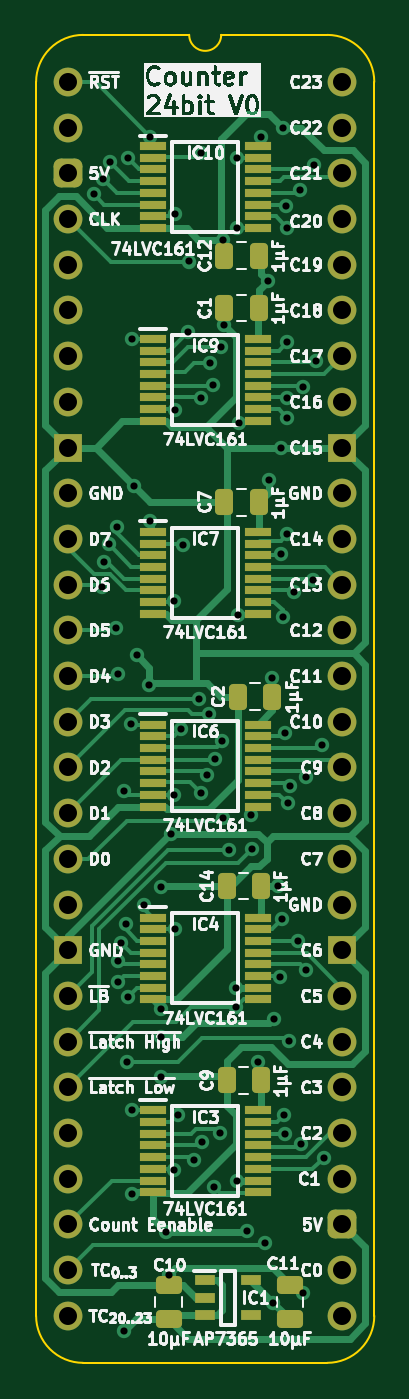
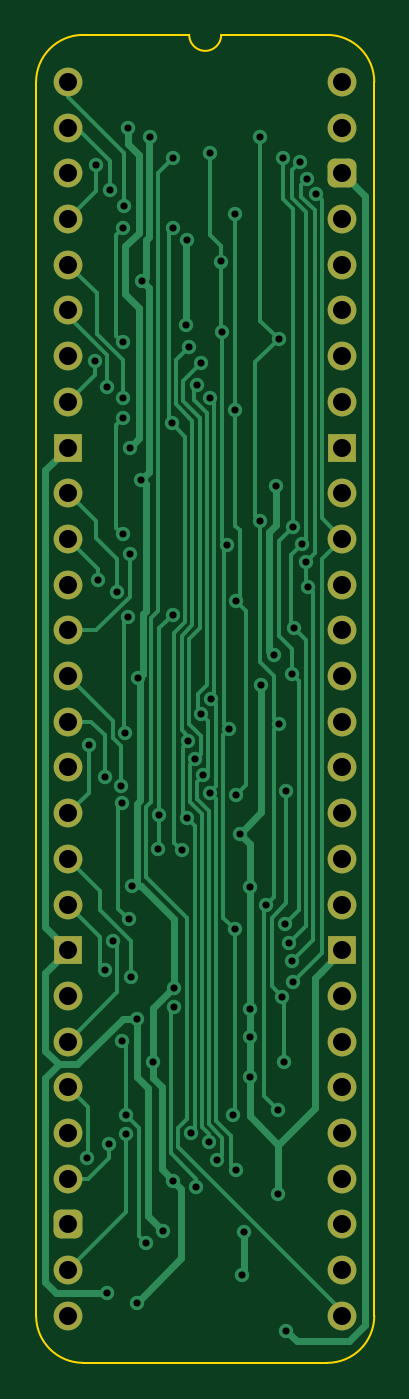
Circuit board: 11 layer files. Board 18.8 x 73.8 mm.
- bottom_copper: Counter 24bit-B_Cu.gbl (23457 bytes)
- bottom_mask: Counter 24bit-B_Mask.gbs (2429 bytes)
- paste: Counter 24bit-B_Paste.gbp (466 bytes)
- bottom_silk: Counter 24bit-B_Silkscreen.gbo (467 bytes)
- outline: Counter 24bit-Edge_Cuts.gm1 (1063 bytes)
- top_copper: Counter 24bit-F_Cu.gtl (33944 bytes)
- top_mask: Counter 24bit-F_Mask.gts (5738 bytes)
- paste: Counter 24bit-F_Paste.gtp (4320 bytes)
- top_silk: Counter 24bit-F_Silkscreen.gto (147298 bytes)
- drill: Counter 24bit-NPTH.drl (265 bytes)
- drill: Counter 24bit-PTH.drl (2657 bytes)

=== bottom_copper: Counter 24bit-B_Cu.gbl (23457 bytes, source omitted) ===
=== bottom_mask: Counter 24bit-B_Mask.gbs (2429 bytes, source withheld) ===
=== paste: Counter 24bit-B_Paste.gbp ===
%TF.GenerationSoftware,KiCad,Pcbnew,8.0.4*%
%TF.CreationDate,2024-08-22T12:59:09+02:00*%
%TF.ProjectId,Counter 24bit,436f756e-7465-4722-9032-346269742e6b,rev?*%
%TF.SameCoordinates,PX4756f08PY2e063a0*%
%TF.FileFunction,Paste,Bot*%
%TF.FilePolarity,Positive*%
%FSLAX46Y46*%
G04 Gerber Fmt 4.6, Leading zero omitted, Abs format (unit mm)*
G04 Created by KiCad (PCBNEW 8.0.4) date 2024-08-22 12:59:09*
%MOMM*%
%LPD*%
G01*
G04 APERTURE LIST*
G04 APERTURE END LIST*
M02*

=== bottom_silk: Counter 24bit-B_Silkscreen.gbo ===
%TF.GenerationSoftware,KiCad,Pcbnew,8.0.4*%
%TF.CreationDate,2024-08-22T12:59:09+02:00*%
%TF.ProjectId,Counter 24bit,436f756e-7465-4722-9032-346269742e6b,rev?*%
%TF.SameCoordinates,PX4756f08PY2e063a0*%
%TF.FileFunction,Legend,Bot*%
%TF.FilePolarity,Positive*%
%FSLAX46Y46*%
G04 Gerber Fmt 4.6, Leading zero omitted, Abs format (unit mm)*
G04 Created by KiCad (PCBNEW 8.0.4) date 2024-08-22 12:59:09*
%MOMM*%
%LPD*%
G01*
G04 APERTURE LIST*
G04 APERTURE END LIST*
M02*

=== outline: Counter 24bit-Edge_Cuts.gm1 ===
%TF.GenerationSoftware,KiCad,Pcbnew,8.0.4*%
%TF.CreationDate,2024-08-22T12:59:09+02:00*%
%TF.ProjectId,Counter 24bit,436f756e-7465-4722-9032-346269742e6b,rev?*%
%TF.SameCoordinates,PX4756f08PY2e063a0*%
%TF.FileFunction,Profile,NP*%
%FSLAX46Y46*%
G04 Gerber Fmt 4.6, Leading zero omitted, Abs format (unit mm)*
G04 Created by KiCad (PCBNEW 8.0.4) date 2024-08-22 12:59:09*
%MOMM*%
%LPD*%
G01*
G04 APERTURE LIST*
%TA.AperFunction,Profile*%
%ADD10C,0.100000*%
%TD*%
G04 APERTURE END LIST*
D10*
%TO.C,J1*%
X-1778000Y-68580000D02*
X-1778000Y0D01*
X6731000Y2616200D02*
X835732Y2613732D01*
X14404267Y2613733D02*
X8509000Y2616200D01*
X14404268Y-71193732D02*
X835733Y-71193733D01*
X17018000Y-68580000D02*
X17017999Y1D01*
X-1778000Y0D02*
G75*
G02*
X835732Y2613732I2613731J1D01*
G01*
X835733Y-71193733D02*
G75*
G02*
X-1778000Y-68580000I-6J2613727D01*
G01*
X8509000Y2616200D02*
G75*
G02*
X6731000Y2616200I-889000J0D01*
G01*
X14404267Y2613733D02*
G75*
G02*
X17017993Y1I-17J-2613743D01*
G01*
X17018000Y-68580000D02*
G75*
G02*
X14404268Y-71193730I-2613730J0D01*
G01*
%TD*%
M02*

=== top_copper: Counter 24bit-F_Cu.gtl (33944 bytes, source omitted) ===
=== top_mask: Counter 24bit-F_Mask.gts ===
%TF.GenerationSoftware,KiCad,Pcbnew,8.0.4*%
%TF.CreationDate,2024-08-22T12:59:09+02:00*%
%TF.ProjectId,Counter 24bit,436f756e-7465-4722-9032-346269742e6b,rev?*%
%TF.SameCoordinates,PX4756f08PY2e063a0*%
%TF.FileFunction,Soldermask,Top*%
%TF.FilePolarity,Negative*%
%FSLAX46Y46*%
G04 Gerber Fmt 4.6, Leading zero omitted, Abs format (unit mm)*
G04 Created by KiCad (PCBNEW 8.0.4) date 2024-08-22 12:59:09*
%MOMM*%
%LPD*%
G01*
G04 APERTURE LIST*
G04 Aperture macros list*
%AMRoundRect*
0 Rectangle with rounded corners*
0 $1 Rounding radius*
0 $2 $3 $4 $5 $6 $7 $8 $9 X,Y pos of 4 corners*
0 Add a 4 corners polygon primitive as box body*
4,1,4,$2,$3,$4,$5,$6,$7,$8,$9,$2,$3,0*
0 Add four circle primitives for the rounded corners*
1,1,$1+$1,$2,$3*
1,1,$1+$1,$4,$5*
1,1,$1+$1,$6,$7*
1,1,$1+$1,$8,$9*
0 Add four rect primitives between the rounded corners*
20,1,$1+$1,$2,$3,$4,$5,0*
20,1,$1+$1,$4,$5,$6,$7,0*
20,1,$1+$1,$6,$7,$8,$9,0*
20,1,$1+$1,$8,$9,$2,$3,0*%
G04 Aperture macros list end*
%ADD10C,1.600000*%
%ADD11O,1.600000X1.600000*%
%ADD12RoundRect,0.400000X-0.400000X-0.400000X0.400000X-0.400000X0.400000X0.400000X-0.400000X0.400000X0*%
%ADD13R,1.600000X1.600000*%
%ADD14RoundRect,0.250000X0.475000X-0.250000X0.475000X0.250000X-0.475000X0.250000X-0.475000X-0.250000X0*%
%ADD15R,1.450000X0.450000*%
%ADD16R,1.150000X0.600000*%
%ADD17RoundRect,0.250000X0.250000X0.475000X-0.250000X0.475000X-0.250000X-0.475000X0.250000X-0.475000X0*%
G04 APERTURE END LIST*
D10*
%TO.C,J1*%
X0Y0D03*
D11*
X0Y-2540000D03*
D12*
X0Y-5080000D03*
D11*
X0Y-7620000D03*
X0Y-10160000D03*
X0Y-12700000D03*
X0Y-15240000D03*
X0Y-17780000D03*
D13*
X0Y-20320000D03*
D10*
X0Y-22860000D03*
X0Y-25400000D03*
D11*
X0Y-27940000D03*
X0Y-30480000D03*
X0Y-33020000D03*
X0Y-35560000D03*
X0Y-38100000D03*
X0Y-40640000D03*
X0Y-43180000D03*
D10*
X0Y-45720000D03*
D13*
X0Y-48260000D03*
D11*
X0Y-50800000D03*
X0Y-53340000D03*
X0Y-55880000D03*
X0Y-58420000D03*
X0Y-60960000D03*
X0Y-63500000D03*
X0Y-66040000D03*
X0Y-68580000D03*
X15240000Y-68580000D03*
X15240000Y-66040000D03*
D12*
X15240000Y-63500000D03*
D11*
X15240000Y-60960000D03*
X15240000Y-58420000D03*
X15240000Y-55880000D03*
X15240000Y-53340000D03*
X15240000Y-50800000D03*
D13*
X15240000Y-48260000D03*
D10*
X15240000Y-45720000D03*
D11*
X15240000Y-43180000D03*
X15240000Y-40640000D03*
X15240000Y-38100000D03*
X15240000Y-35560000D03*
X15240000Y-33020000D03*
X15240000Y-30480000D03*
X15240000Y-27940000D03*
D10*
X15240000Y-25400000D03*
X15240000Y-22860000D03*
D13*
X15240000Y-20320000D03*
D11*
X15240000Y-17780000D03*
X15240000Y-15240000D03*
X15240000Y-12700000D03*
X15240000Y-10160000D03*
X15240000Y-7620000D03*
X15240000Y-5080000D03*
X15240000Y-2540000D03*
X15240000Y0D03*
%TD*%
D14*
%TO.C,C10*%
X5588000Y-68752000D03*
X5588000Y-66852000D03*
%TD*%
D15*
%TO.C,IC7*%
X4695000Y-25004600D03*
X4695000Y-25654600D03*
X4695000Y-26304600D03*
X4695000Y-26954600D03*
X4695000Y-27604600D03*
X4695000Y-28254600D03*
X4695000Y-28904600D03*
X4695000Y-29554600D03*
X10545000Y-29554600D03*
X10545000Y-28904600D03*
X10545000Y-28254600D03*
X10545000Y-27604600D03*
X10545000Y-26954600D03*
X10545000Y-26304600D03*
X10545000Y-25654600D03*
X10545000Y-25004600D03*
%TD*%
D16*
%TO.C,IC1*%
X7590000Y-66614000D03*
X7590000Y-67564000D03*
X7590000Y-68514000D03*
X10190000Y-68514000D03*
X10190000Y-66614000D03*
%TD*%
D17*
%TO.C,C1*%
X10586000Y-12573000D03*
X8686000Y-12573000D03*
%TD*%
%TO.C,C2*%
X11348000Y-34163000D03*
X9448000Y-34163000D03*
%TD*%
%TO.C,C7*%
X10586000Y-23368000D03*
X8686000Y-23368000D03*
%TD*%
D15*
%TO.C,IC6*%
X4695000Y-35723400D03*
X4695000Y-36373400D03*
X4695000Y-37023400D03*
X4695000Y-37673400D03*
X4695000Y-38323400D03*
X4695000Y-38973400D03*
X4695000Y-39623400D03*
X4695000Y-40273400D03*
X10545000Y-40273400D03*
X10545000Y-39623400D03*
X10545000Y-38973400D03*
X10545000Y-38323400D03*
X10545000Y-37673400D03*
X10545000Y-37023400D03*
X10545000Y-36373400D03*
X10545000Y-35723400D03*
%TD*%
%TO.C,IC9*%
X4695000Y-14285800D03*
X4695000Y-14935800D03*
X4695000Y-15585800D03*
X4695000Y-16235800D03*
X4695000Y-16885800D03*
X4695000Y-17535800D03*
X4695000Y-18185800D03*
X4695000Y-18835800D03*
X10545000Y-18835800D03*
X10545000Y-18185800D03*
X10545000Y-17535800D03*
X10545000Y-16885800D03*
X10545000Y-16235800D03*
X10545000Y-15585800D03*
X10545000Y-14935800D03*
X10545000Y-14285800D03*
%TD*%
D17*
%TO.C,C12*%
X10586000Y-9652000D03*
X8686000Y-9652000D03*
%TD*%
D15*
%TO.C,IC4*%
X4695000Y-46442200D03*
X4695000Y-47092200D03*
X4695000Y-47742200D03*
X4695000Y-48392200D03*
X4695000Y-49042200D03*
X4695000Y-49692200D03*
X4695000Y-50342200D03*
X4695000Y-50992200D03*
X10545000Y-50992200D03*
X10545000Y-50342200D03*
X10545000Y-49692200D03*
X10545000Y-49042200D03*
X10545000Y-48392200D03*
X10545000Y-47742200D03*
X10545000Y-47092200D03*
X10545000Y-46442200D03*
%TD*%
%TO.C,IC3*%
X4695000Y-57161000D03*
X4695000Y-57811000D03*
X4695000Y-58461000D03*
X4695000Y-59111000D03*
X4695000Y-59761000D03*
X4695000Y-60411000D03*
X4695000Y-61061000D03*
X4695000Y-61711000D03*
X10545000Y-61711000D03*
X10545000Y-61061000D03*
X10545000Y-60411000D03*
X10545000Y-59761000D03*
X10545000Y-59111000D03*
X10545000Y-58461000D03*
X10545000Y-57811000D03*
X10545000Y-57161000D03*
%TD*%
%TO.C,IC10*%
X4695000Y-3567000D03*
X4695000Y-4217000D03*
X4695000Y-4867000D03*
X4695000Y-5517000D03*
X4695000Y-6167000D03*
X4695000Y-6817000D03*
X4695000Y-7467000D03*
X4695000Y-8117000D03*
X10545000Y-8117000D03*
X10545000Y-7467000D03*
X10545000Y-6817000D03*
X10545000Y-6167000D03*
X10545000Y-5517000D03*
X10545000Y-4867000D03*
X10545000Y-4217000D03*
X10545000Y-3567000D03*
%TD*%
D14*
%TO.C,C11*%
X12319000Y-68752000D03*
X12319000Y-66852000D03*
%TD*%
D17*
%TO.C,C14*%
X10713000Y-44704000D03*
X8813000Y-44704000D03*
%TD*%
%TO.C,C9*%
X10713000Y-55499000D03*
X8813000Y-55499000D03*
%TD*%
M02*

=== paste: Counter 24bit-F_Paste.gtp ===
%TF.GenerationSoftware,KiCad,Pcbnew,8.0.4*%
%TF.CreationDate,2024-08-22T12:59:09+02:00*%
%TF.ProjectId,Counter 24bit,436f756e-7465-4722-9032-346269742e6b,rev?*%
%TF.SameCoordinates,PX4756f08PY2e063a0*%
%TF.FileFunction,Paste,Top*%
%TF.FilePolarity,Positive*%
%FSLAX46Y46*%
G04 Gerber Fmt 4.6, Leading zero omitted, Abs format (unit mm)*
G04 Created by KiCad (PCBNEW 8.0.4) date 2024-08-22 12:59:09*
%MOMM*%
%LPD*%
G01*
G04 APERTURE LIST*
G04 Aperture macros list*
%AMRoundRect*
0 Rectangle with rounded corners*
0 $1 Rounding radius*
0 $2 $3 $4 $5 $6 $7 $8 $9 X,Y pos of 4 corners*
0 Add a 4 corners polygon primitive as box body*
4,1,4,$2,$3,$4,$5,$6,$7,$8,$9,$2,$3,0*
0 Add four circle primitives for the rounded corners*
1,1,$1+$1,$2,$3*
1,1,$1+$1,$4,$5*
1,1,$1+$1,$6,$7*
1,1,$1+$1,$8,$9*
0 Add four rect primitives between the rounded corners*
20,1,$1+$1,$2,$3,$4,$5,0*
20,1,$1+$1,$4,$5,$6,$7,0*
20,1,$1+$1,$6,$7,$8,$9,0*
20,1,$1+$1,$8,$9,$2,$3,0*%
G04 Aperture macros list end*
%ADD10RoundRect,0.250000X0.475000X-0.250000X0.475000X0.250000X-0.475000X0.250000X-0.475000X-0.250000X0*%
%ADD11R,1.450000X0.450000*%
%ADD12R,1.150000X0.600000*%
%ADD13RoundRect,0.250000X0.250000X0.475000X-0.250000X0.475000X-0.250000X-0.475000X0.250000X-0.475000X0*%
G04 APERTURE END LIST*
D10*
%TO.C,C10*%
X5588000Y-68752000D03*
X5588000Y-66852000D03*
%TD*%
D11*
%TO.C,IC7*%
X4695000Y-25004600D03*
X4695000Y-25654600D03*
X4695000Y-26304600D03*
X4695000Y-26954600D03*
X4695000Y-27604600D03*
X4695000Y-28254600D03*
X4695000Y-28904600D03*
X4695000Y-29554600D03*
X10545000Y-29554600D03*
X10545000Y-28904600D03*
X10545000Y-28254600D03*
X10545000Y-27604600D03*
X10545000Y-26954600D03*
X10545000Y-26304600D03*
X10545000Y-25654600D03*
X10545000Y-25004600D03*
%TD*%
D12*
%TO.C,IC1*%
X7590000Y-66614000D03*
X7590000Y-67564000D03*
X7590000Y-68514000D03*
X10190000Y-68514000D03*
X10190000Y-66614000D03*
%TD*%
D13*
%TO.C,C1*%
X10586000Y-12573000D03*
X8686000Y-12573000D03*
%TD*%
%TO.C,C2*%
X11348000Y-34163000D03*
X9448000Y-34163000D03*
%TD*%
%TO.C,C7*%
X10586000Y-23368000D03*
X8686000Y-23368000D03*
%TD*%
D11*
%TO.C,IC6*%
X4695000Y-35723400D03*
X4695000Y-36373400D03*
X4695000Y-37023400D03*
X4695000Y-37673400D03*
X4695000Y-38323400D03*
X4695000Y-38973400D03*
X4695000Y-39623400D03*
X4695000Y-40273400D03*
X10545000Y-40273400D03*
X10545000Y-39623400D03*
X10545000Y-38973400D03*
X10545000Y-38323400D03*
X10545000Y-37673400D03*
X10545000Y-37023400D03*
X10545000Y-36373400D03*
X10545000Y-35723400D03*
%TD*%
%TO.C,IC9*%
X4695000Y-14285800D03*
X4695000Y-14935800D03*
X4695000Y-15585800D03*
X4695000Y-16235800D03*
X4695000Y-16885800D03*
X4695000Y-17535800D03*
X4695000Y-18185800D03*
X4695000Y-18835800D03*
X10545000Y-18835800D03*
X10545000Y-18185800D03*
X10545000Y-17535800D03*
X10545000Y-16885800D03*
X10545000Y-16235800D03*
X10545000Y-15585800D03*
X10545000Y-14935800D03*
X10545000Y-14285800D03*
%TD*%
D13*
%TO.C,C12*%
X10586000Y-9652000D03*
X8686000Y-9652000D03*
%TD*%
D11*
%TO.C,IC4*%
X4695000Y-46442200D03*
X4695000Y-47092200D03*
X4695000Y-47742200D03*
X4695000Y-48392200D03*
X4695000Y-49042200D03*
X4695000Y-49692200D03*
X4695000Y-50342200D03*
X4695000Y-50992200D03*
X10545000Y-50992200D03*
X10545000Y-50342200D03*
X10545000Y-49692200D03*
X10545000Y-49042200D03*
X10545000Y-48392200D03*
X10545000Y-47742200D03*
X10545000Y-47092200D03*
X10545000Y-46442200D03*
%TD*%
%TO.C,IC3*%
X4695000Y-57161000D03*
X4695000Y-57811000D03*
X4695000Y-58461000D03*
X4695000Y-59111000D03*
X4695000Y-59761000D03*
X4695000Y-60411000D03*
X4695000Y-61061000D03*
X4695000Y-61711000D03*
X10545000Y-61711000D03*
X10545000Y-61061000D03*
X10545000Y-60411000D03*
X10545000Y-59761000D03*
X10545000Y-59111000D03*
X10545000Y-58461000D03*
X10545000Y-57811000D03*
X10545000Y-57161000D03*
%TD*%
%TO.C,IC10*%
X4695000Y-3567000D03*
X4695000Y-4217000D03*
X4695000Y-4867000D03*
X4695000Y-5517000D03*
X4695000Y-6167000D03*
X4695000Y-6817000D03*
X4695000Y-7467000D03*
X4695000Y-8117000D03*
X10545000Y-8117000D03*
X10545000Y-7467000D03*
X10545000Y-6817000D03*
X10545000Y-6167000D03*
X10545000Y-5517000D03*
X10545000Y-4867000D03*
X10545000Y-4217000D03*
X10545000Y-3567000D03*
%TD*%
D10*
%TO.C,C11*%
X12319000Y-68752000D03*
X12319000Y-66852000D03*
%TD*%
D13*
%TO.C,C14*%
X10713000Y-44704000D03*
X8813000Y-44704000D03*
%TD*%
%TO.C,C9*%
X10713000Y-55499000D03*
X8813000Y-55499000D03*
%TD*%
M02*

=== top_silk: Counter 24bit-F_Silkscreen.gto (147298 bytes, source omitted) ===
=== drill: Counter 24bit-NPTH.drl ===
M48
; DRILL file {KiCad 8.0.4} date 2024-08-22T12:59:11+0200
; FORMAT={-:-/ absolute / inch / decimal}
; #@! TF.CreationDate,2024-08-22T12:59:11+02:00
; #@! TF.GenerationSoftware,Kicad,Pcbnew,8.0.4
; #@! TF.FileFunction,NonPlated,1,2,NPTH
FMAT,2
INCH
%
G90
G05
M30

=== drill: Counter 24bit-PTH.drl ===
M48
; DRILL file {KiCad 8.0.4} date 2024-08-22T12:59:11+0200
; FORMAT={-:-/ absolute / inch / decimal}
; #@! TF.CreationDate,2024-08-22T12:59:11+02:00
; #@! TF.GenerationSoftware,Kicad,Pcbnew,8.0.4
; #@! TF.FileFunction,Plated,1,2,PTH
FMAT,2
INCH
; #@! TA.AperFunction,Plated,PTH,ViaDrill
T1C0.0157
; #@! TA.AperFunction,Plated,PTH,ComponentDrill
T2C0.0394
%
G90
G05
T1
X0.0569Y-0.2456
X0.0749Y-1.105
X0.077Y-0.2118
X0.0793Y-1.0499
X0.0885Y-1.0116
X0.0925Y-0.1756
X0.1049Y-1.195
X0.1075Y-0.9737
X0.1083Y-1.9698
X0.1099Y-1.295
X0.1099Y-1.9237
X0.1166Y-1.8843
X0.1224Y-1.5525
X0.1225Y-2.7325
X0.1259Y-1.8426
X0.1285Y-2.1436
X0.1307Y-0.1661
X0.1315Y-2.0016
X0.1386Y-1.405
X0.1393Y-0.5628
X0.1398Y-2.4335
X0.1402Y-2.2499
X0.1449Y-0.885
X0.1499Y-1.255
X0.1669Y-1.8
X0.1775Y-1.32
X0.1799Y-0.96
X0.18Y-0.12
X0.2027Y-1.7623
X0.2027Y-2.0282
X0.2027Y-2.09
X0.2027Y-2.1775
X0.215Y-2.5174
X0.22Y-2.61
X0.2249Y-1.6446
X0.2315Y-1.1363
X0.2318Y-2.3804
X0.2325Y-1.56
X0.2341Y-0.7179
X0.235Y-1.8545
X0.235Y-0.2885
X0.24Y-2.26
X0.2476Y-1.4168
X0.2525Y-1.0125
X0.2626Y-0.5463
X0.2649Y-0.3929
X0.2749Y-2.36
X0.2875Y-1.35
X0.29Y-0.155
X0.2901Y-1.555
X0.2904Y-0.6924
X0.292Y-2.3205
X0.3039Y-1.5174
X0.3082Y-1.3835
X0.3099Y-0.615
X0.3171Y-0.6622
X0.32Y-2.4184
X0.3216Y-1.4822
X0.332Y-2.2994
X0.3352Y-0.579
X0.3374Y-1.4432
X0.3388Y-1.6116
X0.3399Y-0.345
X0.342Y-0.532
X0.3518Y-1.6808
X0.3676Y-1.9822
X0.3676Y-2.025
X0.3695Y-0.1655
X0.3699Y-2.404
X0.3702Y-0.3198
X0.3713Y-1.1656
X0.3733Y-0.7472
X0.3919Y-2.5152
X0.4009Y-1.605
X0.4024Y-1.6777
X0.415Y-2.145
X0.4218Y-0.12
X0.4299Y-2.54
X0.4376Y-0.435
X0.44Y-0.8705
X0.4468Y-1.305
X0.4491Y-2.6709
X0.4499Y-2.05
X0.4599Y-1.76
X0.4632Y-1.9595
X0.4649Y-0.8
X0.465Y-1.0336
X0.4675Y-1.8325
X0.4699Y-0.1
X0.47Y-1.17
X0.4727Y-2.2611
X0.4737Y-2.3024
X0.475Y-1.425
X0.4777Y-0.2707
X0.48Y-0.32
X0.48Y-0.57
X0.48Y-0.6924
X0.48Y-0.735
X0.48Y-0.99
X0.4814Y-1.5788
X0.483Y-2.0991
X0.485Y-1.5396
X0.494Y-1.1161
X0.5024Y-1.8795
X0.5076Y-0.237
X0.51Y-2.325
X0.5139Y-0.6668
X0.5149Y-2.65
X0.52Y-1.52
X0.52Y-1.9439
X0.535Y-1.09
X0.5383Y-0.1807
X0.5415Y-0.6104
X0.555Y-1.45
X0.5592Y-2.3537
T2
X0.0Y0.0
X0.0Y-0.1
X0.0Y-0.2
X0.0Y-0.3
X0.0Y-0.4
X0.0Y-0.5
X0.0Y-0.6
X0.0Y-0.7
X0.0Y-0.8
X0.0Y-0.9
X0.0Y-1.0
X0.0Y-1.1
X0.0Y-1.2
X0.0Y-1.3
X0.0Y-1.4
X0.0Y-1.5
X0.0Y-1.6
X0.0Y-1.7
X0.0Y-1.8
X0.0Y-1.9
X0.0Y-2.0
X0.0Y-2.1
X0.0Y-2.2
X0.0Y-2.3
X0.0Y-2.4
X0.0Y-2.5
X0.0Y-2.6
X0.0Y-2.7
X0.6Y0.0
X0.6Y-0.1
X0.6Y-0.2
X0.6Y-0.3
X0.6Y-0.4
X0.6Y-0.5
X0.6Y-0.6
X0.6Y-0.7
X0.6Y-0.8
X0.6Y-0.9
X0.6Y-1.0
X0.6Y-1.1
X0.6Y-1.2
X0.6Y-1.3
X0.6Y-1.4
X0.6Y-1.5
X0.6Y-1.6
X0.6Y-1.7
X0.6Y-1.8
X0.6Y-1.9
X0.6Y-2.0
X0.6Y-2.1
X0.6Y-2.2
X0.6Y-2.3
X0.6Y-2.4
X0.6Y-2.5
X0.6Y-2.6
X0.6Y-2.7
M30
